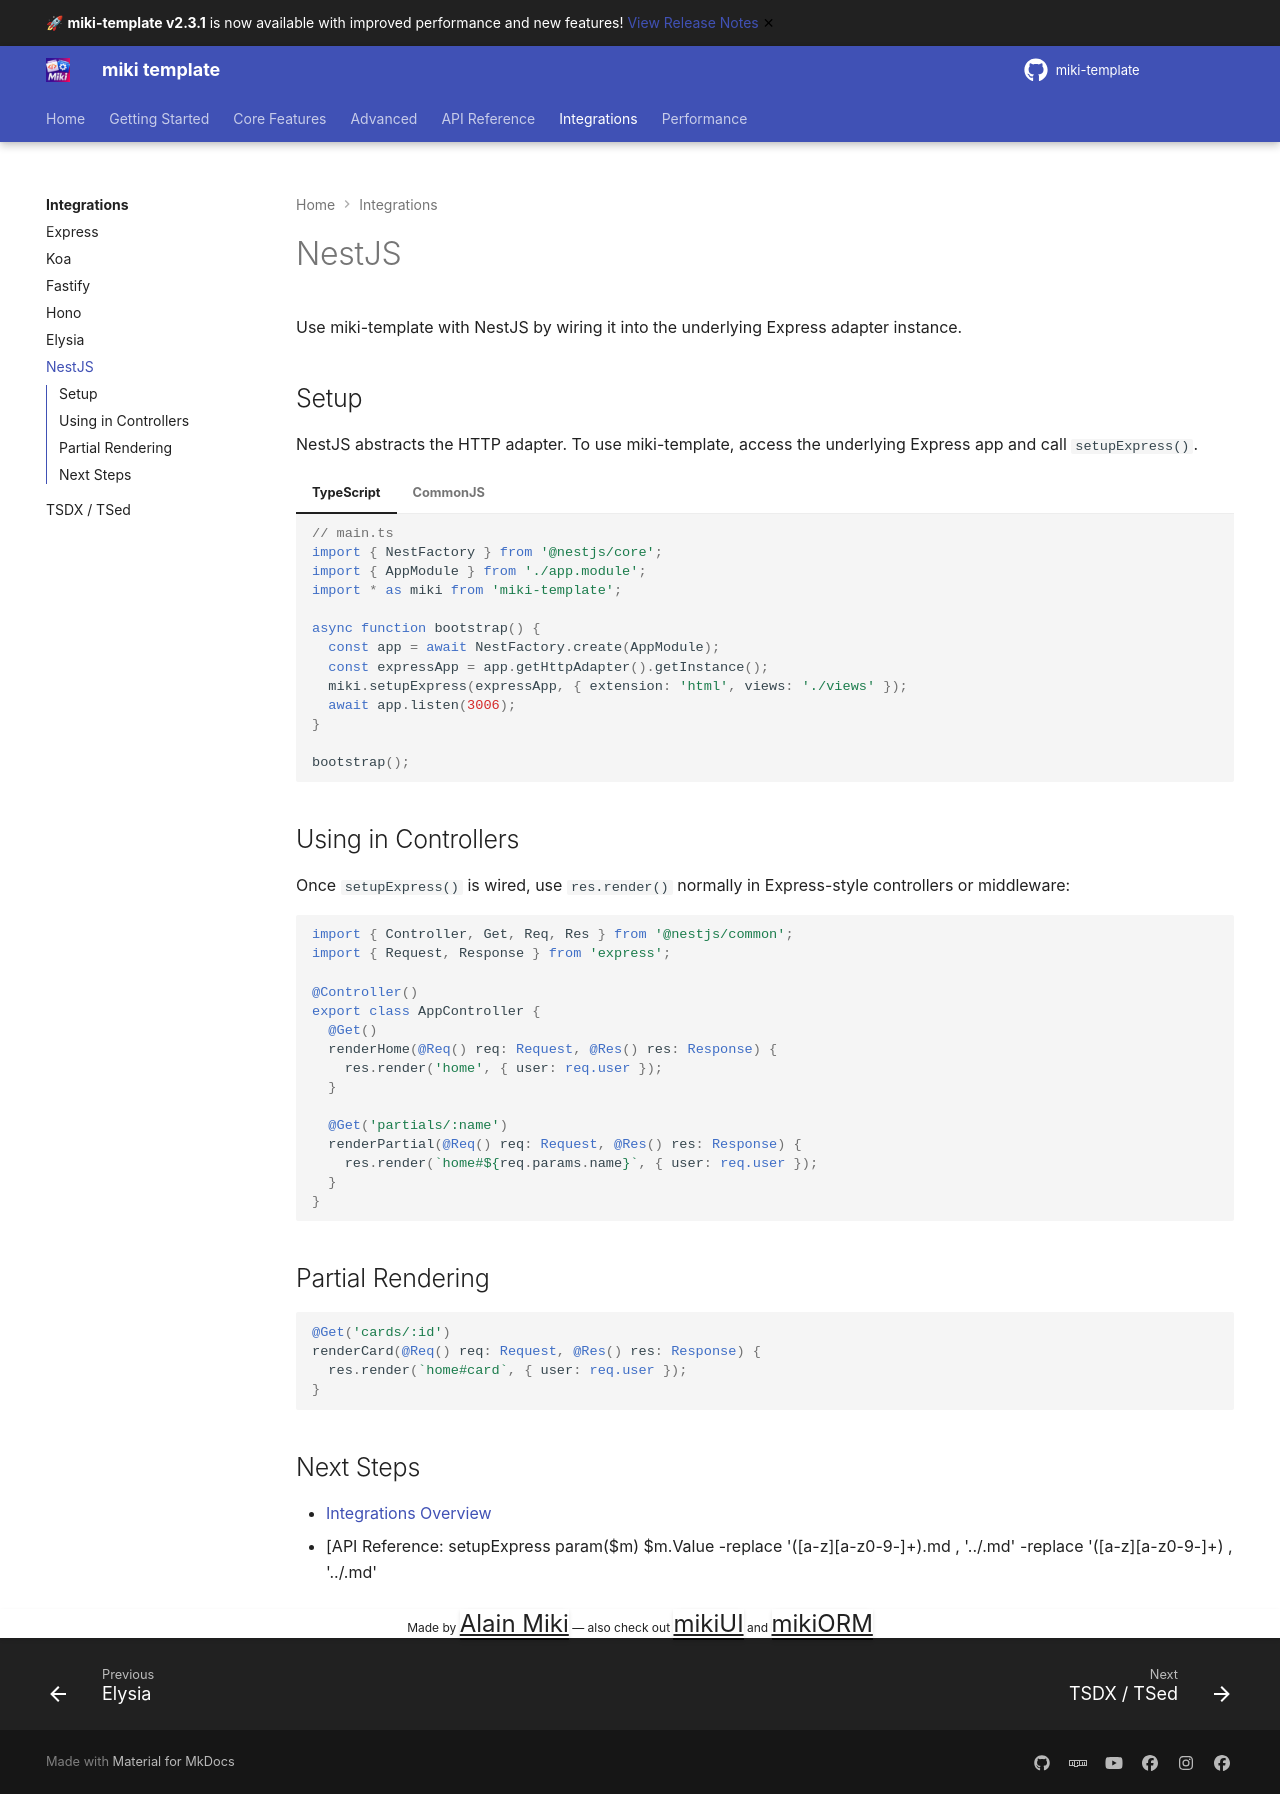

repository: alainmiki/miki-template · page: integrations/nestjs/index.html · generator: mkdocs

# NestJS

Use miki-template with NestJS by wiring it into the underlying Express adapter instance.

## Setup

NestJS abstracts the HTTP adapter. To use miki-template, access the underlying Express app and call `setupExpress()`.

=== "TypeScript"

    ```typescript
    // main.ts
    import { NestFactory } from '@nestjs/core';
    import { AppModule } from './app.module';
    import * as miki from 'miki-template';

    async function bootstrap() {
      const app = await NestFactory.create(AppModule);
      const expressApp = app.getHttpAdapter().getInstance();
      miki.setupExpress(expressApp, { extension: 'html', views: './views' });
      await app.listen(3006);
    }

    bootstrap();
    ```

=== "CommonJS"

    ```javascript
    const { NestFactory } = require('@nestjs/core');
    const { AppModule } = require('./app.module');
    const miki = require('miki-template');

    async function bootstrap() {
      const app = await NestFactory.create(AppModule);
      const expressApp = app.getHttpAdapter().getInstance();
      miki.setupExpress(expressApp, { extension: 'html', views: './views' });
      await app.listen(3006);
    }

    bootstrap();
    ```

## Using in Controllers

Once `setupExpress()` is wired, use `res.render()` normally in Express-style controllers or middleware:

```typescript
import { Controller, Get, Req, Res } from '@nestjs/common';
import { Request, Response } from 'express';

@Controller()
export class AppController {
  @Get()
  renderHome(@Req() req: Request, @Res() res: Response) {
    res.render('home', { user: req.user });
  }

  @Get('partials/:name')
  renderPartial(@Req() req: Request, @Res() res: Response) {
    res.render(`home#${req.params.name}`, { user: req.user });
  }
}
```

## Partial Rendering

```typescript
@Get('cards/:id')
renderCard(@Req() req: Request, @Res() res: Response) {
  res.render(`home#card`, { user: req.user });
}
```

## Next Steps

- [Integrations Overview](../index.md)
- [API Reference: setupExpress param($m) $m.Value -replace '([a-z][a-z0-9-]+)\.md
, '../.md' -replace '([a-z][a-z0-9-]+)
, '../.md' 
